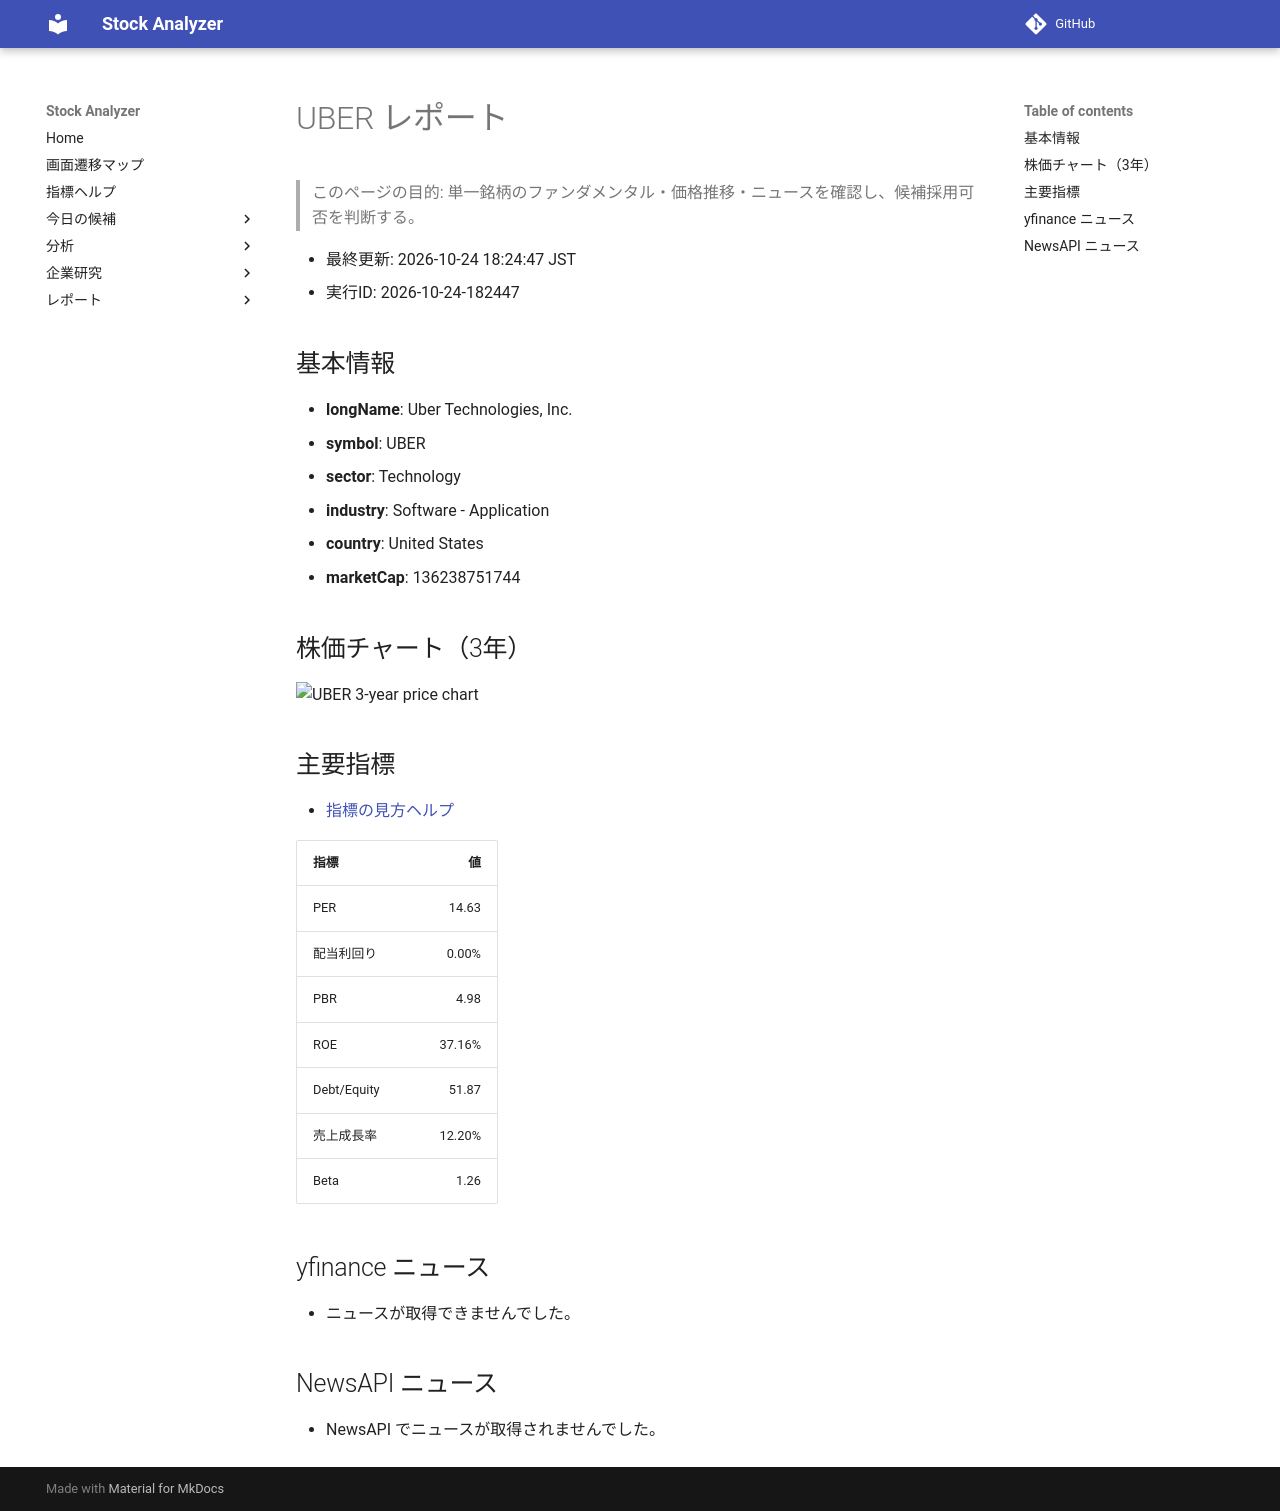

repository: Yumi-note/Making-APP · page: reports/2026-10-24/182447/UBER/index.html · generator: mkdocs

# UBER レポート

> このページの目的: 単一銘柄のファンダメンタル・価格推移・ニュースを確認し、候補採用可否を判断する。

- 最終更新: 2026-10-24 18:24:47 JST
- 実行ID: 2026-10-24-182447

## 基本情報

- **longName**: Uber Technologies, Inc.
- **symbol**: UBER
- **sector**: Technology
- **industry**: Software - Application
- **country**: United States
- **marketCap**: 136238751744

## 株価チャート（3年）

![UBER 3-year price chart](UBER_3y.png)

## 主要指標

- [指標の見方ヘルプ](../../../../indicators.md)

| 指標 | 値 |
|---|---:|
| PER | 14.63 |
| 配当利回り | 0.00% |
| PBR | 4.98 |
| ROE | 37.16% |
| Debt/Equity | 51.87 |
| 売上成長率 | 12.20% |
| Beta | 1.26 |

## yfinance ニュース

- ニュースが取得できませんでした。

## NewsAPI ニュース

- NewsAPI でニュースが取得されませんでした。
